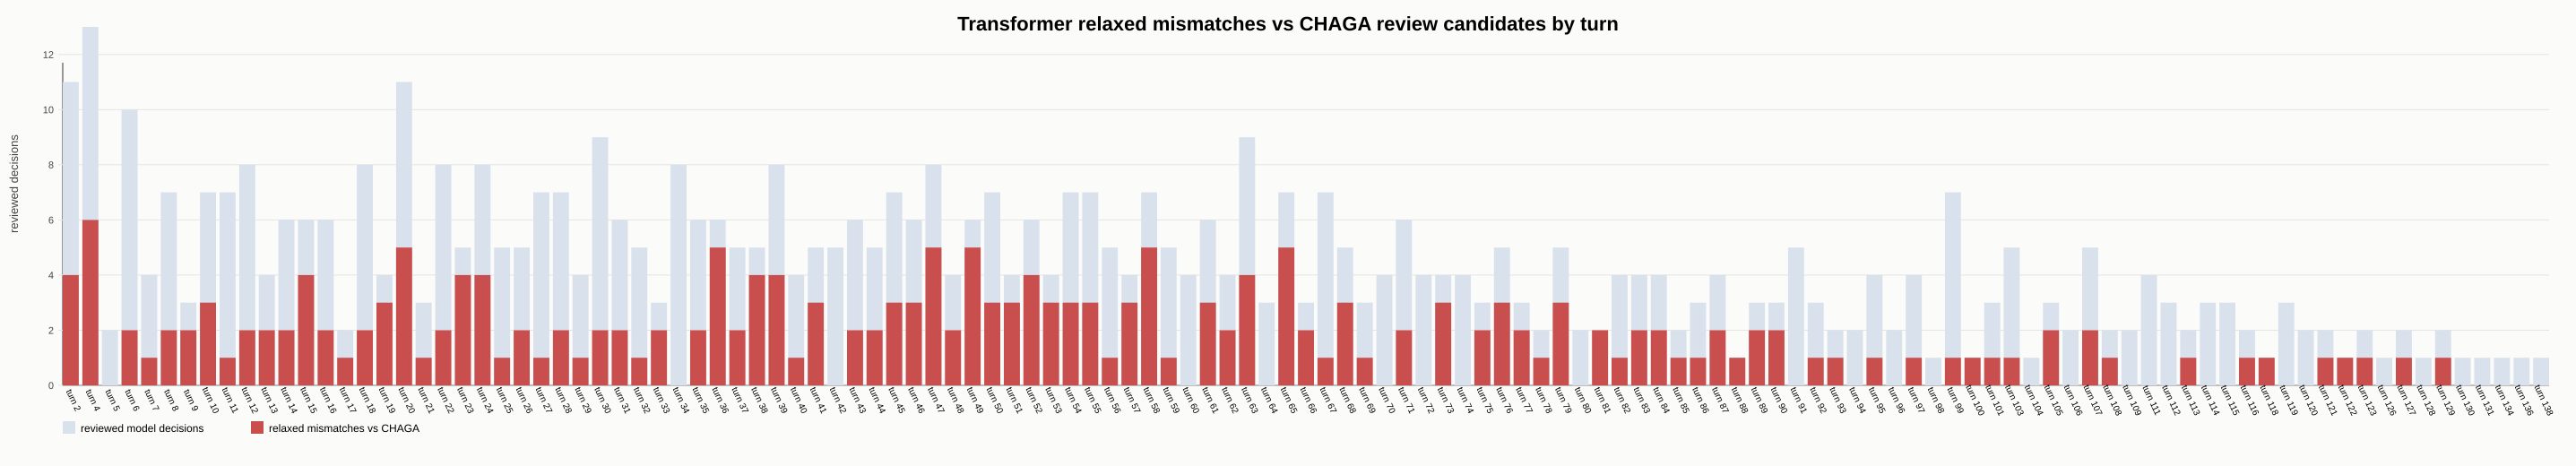

Values plotted in this chart, from the file beside it:
turn, player, response, predicted_action, predicted_normalized, chaga_top1_action, chaga_top3_actions, teacher_accept_top3, has_teacher_distribution, top1_match, top3_match, relaxed_match
2, 0, Play F2, Play F3, PLAY F3, PLAY F2, PLAY F2|PLAY F3|PLAY J3, True, True, False, True, True
6, 2, Play J1, Play J1, PLAY J1, PLAY J1, PLAY J1|PLAY T2, True, True, True, True, True
8, 3, Play J1, Play J2, PLAY J2, PLAY J1, PLAY J1|PLAY J2, True, True, False, True, True
10, 0, Play F3, Play F3, PLAY F3, PLAY F3, PLAY F3|PLAY J3, True, True, True, True, True
14, 2, Play T2, Play B8, PLAY B8, PLAY T2, PLAY T2, True, True, False, False, False
16, 3, Play J2, Play J2, PLAY J2, PLAY J2, PLAY J2, True, True, True, True, True
18, 0, Play J3, Play F4, PLAY F4, PLAY J3, PLAY J3|PLAY F4|PLAY W2, True, True, False, True, True
22, 2, Play T8, Play B8, PLAY B8, PLAY T8, PLAY T8|PLAY B9|PLAY B8, True, True, False, True, True
24, 3, Play T2, Play T1, PLAY T1, PLAY T2, PLAY T2|PLAY B2, True, True, False, False, False
26, 0, Play F4, Play F4, PLAY F4, PLAY F4, PLAY F4|PLAY W2|PLAY B2, True, True, True, True, True
30, 2, Play T6, Play B9, PLAY B9, PLAY T6, PLAY T6|PLAY B6|PLAY B9, True, True, False, True, True
31, 3, Chi T5, Chi T5, CHI T5, CHI T5, CHI T5, False, True, True, True, True
33, 0, Play W2, Play T9, PLAY T9, PLAY W2, PLAY W2|PLAY B2, True, True, False, False, False
37, 2, Play T4, Play B8, PLAY B8, PLAY T4, PLAY T4|PLAY B9|PLAY B3, True, True, False, False, False
39, 3, Play W3, Play T1, PLAY T1, PLAY W3, PLAY W3|PLAY W6, True, True, False, False, False
41, 0, Play B2, Play T9, PLAY T9, PLAY B2, PLAY B2, True, True, False, False, False
44, 2, Chi W2, Chi W2, CHI W2, CHI W2, CHI W2, False, True, True, True, True
45, 3, Chi B4, Chi B4, CHI B4, CHI B4, CHI B4, False, True, True, True, True
47, 0, Play B6, Play T9, PLAY T9, PLAY B6, PLAY B6|PLAY W5, False, True, False, False, False
48, 2, Peng, Peng, PENG, PENG, PENG, False, True, True, True, True
50, 3, Play W8, Play W8, PLAY W8, PLAY W8, PLAY W8|PLAY B7, False, True, True, True, True
52, 0, Play B7, Play T9, PLAY T9, PLAY B7, PLAY B7, False, True, False, False, False
56, 2, Play B3, Play B3, PLAY B3, PLAY B3, PLAY B3, True, True, True, True, True
58, 3, Play B7, Play T5, PLAY T5, PLAY B7, PLAY B7|PLAY T5, False, True, False, True, False
60, 0, Play W1, Play W1, PLAY W1, PLAY W1, PLAY W1, False, True, True, True, True
64, 2, Play B8, Play B8, PLAY B8, PLAY B8, PLAY B8|PLAY W3, False, True, True, True, True
66, 3, Play T1, Play T5, PLAY T5, PLAY T1, PLAY T1, False, True, False, False, False
68, 0, Play T1, Play T9, PLAY T9, PLAY T1, PLAY T1|PLAY W5, False, True, False, False, False
72, 2, Play B5, Play B5, PLAY B5, PLAY B5, PLAY B5, False, True, True, True, True
74, 3, Play T1, Play T1, PLAY T1, PLAY T1, PLAY T1|PLAY B2, False, True, True, True, True
76, 0, Play J1, Play J1, PLAY J1, PLAY J1, PLAY J1|PLAY T2, False, True, True, True, True
80, 2, Play T2, Play T2, PLAY T2, PLAY T2, PLAY T2, False, True, True, True, True
82, 3, Play F1, Play F1, PLAY F1, PLAY F1, PLAY F1|PLAY B2, False, True, True, True, True
84, 0, Play T2, Play T2, PLAY T2, PLAY T2, PLAY T2, False, True, True, True, True
87, 2, Play W1, Play W1, PLAY W1, PLAY W1, PLAY W1, False, True, True, True, True
89, 3, Play J2, Play J2, PLAY J2, PLAY J2, PLAY J2|PLAY B2, False, True, True, True, True
91, 0, Play W3, Play W3, PLAY W3, PLAY W3, PLAY W3|PLAY T9|PLAY T5, False, True, True, True, True
95, 2, Play T3, Play T3, PLAY T3, PLAY T3, PLAY T3|PLAY W3, False, True, True, True, True
97, 3, Play B2, Play B2, PLAY B2, PLAY B2, PLAY B2, True, True, True, True, True
99, 0, Play W5, Play W5, PLAY W5, PLAY W5, PLAY W5|PLAY T5, False, True, True, True, True
103, 2, Play B3, Play B3, PLAY B3, PLAY B3, PLAY B3, False, True, True, True, True
4, 1, Play F3, Play T6, PLAY T6, PLAY F3, PLAY F3|PLAY T6|PLAY T2, True, True, False, True, True
8, 3, Play B1, Play B1, PLAY B1, PLAY B1, PLAY B1|PLAY B8, True, True, True, True, True
12, 1, Play F3, Play F3, PLAY F3, PLAY F3, PLAY F3, True, True, True, True, True
16, 3, Play T1, Play B8, PLAY B8, PLAY T1, PLAY T1, True, True, False, False, False
20, 1, Play B3, Play T9, PLAY T9, PLAY B3, PLAY B3, True, True, False, False, False
24, 3, Play T4, Play T4, PLAY T4, PLAY T4, PLAY T4|PLAY B3, True, True, True, True, True
27, 1, Play F3, Play F3, PLAY F3, PLAY F3, PLAY F3, True, True, True, True, True
31, 3, Play J1, Play J1, PLAY J1, PLAY J1, PLAY J1, True, True, True, True, True
35, 1, Play B3, Play T9, PLAY T9, PLAY B3, PLAY B3, True, True, False, False, False
39, 3, Play B3, Play B3, PLAY B3, PLAY B3, PLAY B3, True, True, True, True, True
43, 1, Play T9, Play T9, PLAY T9, PLAY T9, PLAY T9|PLAY W6, True, True, True, True, True
46, 3, Play B7, Play W9, PLAY W9, PLAY B7, PLAY B7|PLAY T7, True, True, False, False, False
50, 1, Play B9, Play B9, PLAY B9, PLAY B9, PLAY B9|PLAY T2, False, True, True, True, True
54, 3, Play W6, Play W6, PLAY W6, PLAY W6, PLAY W6, False, True, True, True, True
58, 1, Play T2, Play W6, PLAY W6, PLAY T2, PLAY T2, False, True, False, False, False
62, 3, Play W2, Play W2, PLAY W2, PLAY W2, PLAY W2, False, True, True, True, True
64, 3, Hu, Hu, HU, HU, HU|PASS, False, True, True, True, True
2, 0, Play W2, Play F4, PLAY F4, PLAY W2, PLAY W2|PLAY W5, True, True, False, False, False
7, 0, Peng, Peng, PENG, PENG, PENG, False, True, True, True, True
... 500 more rows
